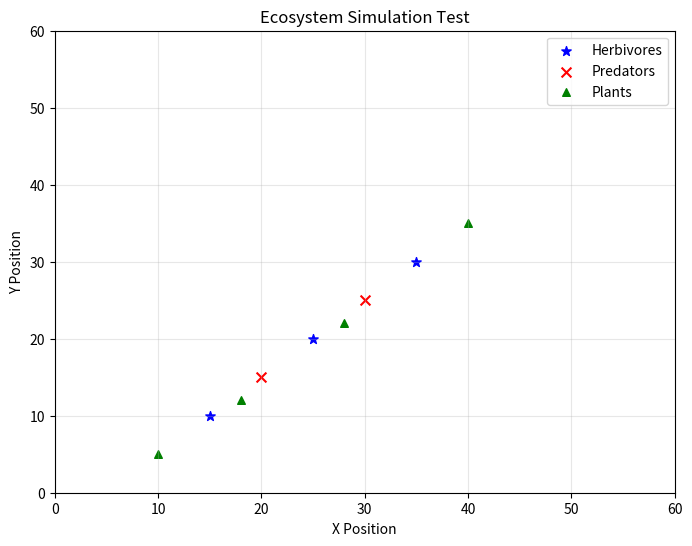

Reproduce this figure in Python. (Note: this script raises an exception after producing the figure.)
#!/usr/bin/env python3
"""
Quick visual test to verify matplotlib plotting works in headless environment
"""

import matplotlib
matplotlib.use('Agg')  # Use non-interactive backend for headless environment
import matplotlib.pyplot as plt
import numpy as np

# Create a simple test plot
plt.figure(figsize=(8, 6))

# Sample data similar to ecosystem
herbivores = np.array([[10, 15], [20, 25], [30, 35]])
predators = np.array([[15, 20], [25, 30]])
plants = np.array([[5, 10], [12, 18], [22, 28], [35, 40]])

plt.scatter(herbivores[:, 1], herbivores[:, 0], c='blue', marker='*', s=50, label='Herbivores')
plt.scatter(predators[:, 1], predators[:, 0], c='red', marker='x', s=50, label='Predators')
plt.scatter(plants[:, 1], plants[:, 0], c='green', marker='^', s=30, label='Plants')

plt.xlim(0, 60)
plt.ylim(0, 60)
plt.legend()
plt.title('Ecosystem Simulation Test')
plt.xlabel('X Position')
plt.ylabel('Y Position')
plt.grid(True, alpha=0.3)

# Save instead of showing since we're in headless environment
plt.savefig('/home/runner/work/MATLAB_Projects/MATLAB_Projects/Ecosystem_Python/test_plot.png', dpi=150, bbox_inches='tight')
print("✅ Plot test successful! Saved test_plot.png")
print("Matplotlib visualization is working correctly.")
